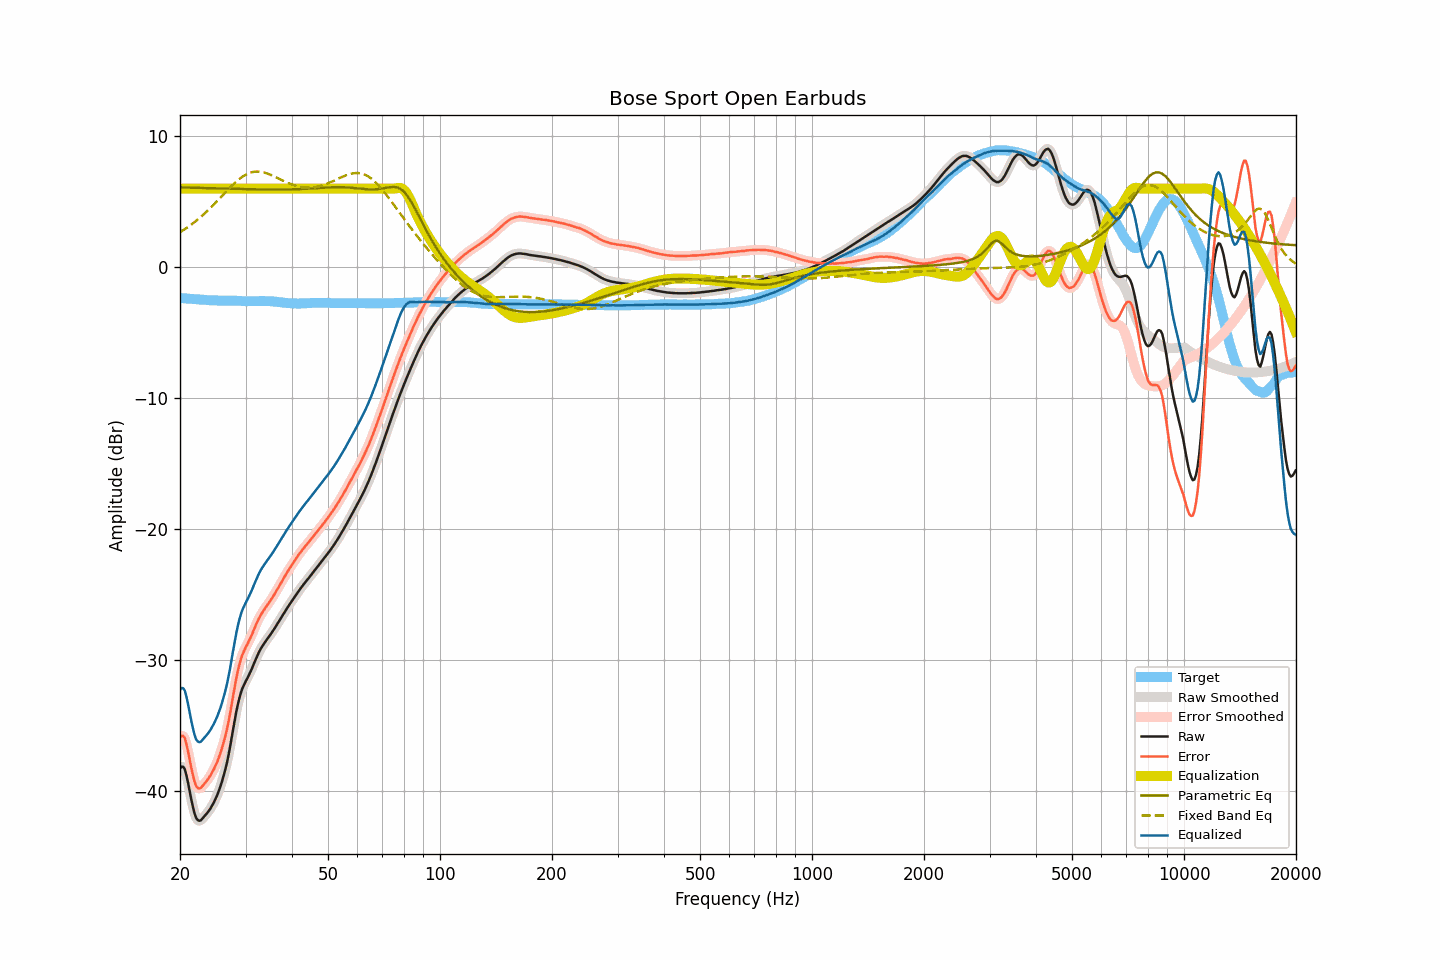

Data behind this chart, as committed beside it:
frequency, raw, smoothed, error, error_smoothed, equalization, parametric_eq, fixed_band_eq, equalized_raw, equalized_smoothed, target
20.00, -38.27, -38.25, -35.92, -35.91, 6.00, 6.09, 2.68, -32.27, -32.25, -2.34
20.20, -38.12, -38.12, -35.76, -35.77, 6.00, 6.09, 2.75, -32.12, -32.12, -2.35
20.40, -38.14, -38.16, -35.78, -35.80, 6.00, 6.09, 2.83, -32.14, -32.16, -2.36
20.61, -38.32, -38.37, -35.95, -36.00, 6.00, 6.09, 2.91, -32.32, -32.37, -2.37
20.81, -38.79, -38.78, -36.41, -36.40, 6.00, 6.08, 2.99, -32.79, -32.78, -2.38
21.02, -39.35, -39.35, -36.95, -36.95, 6.00, 6.08, 3.08, -33.35, -33.35, -2.39
21.23, -39.98, -39.98, -37.58, -37.57, 6.00, 6.08, 3.16, -33.98, -33.98, -2.40
21.44, -40.61, -40.60, -38.20, -38.19, 6.00, 6.07, 3.25, -34.61, -34.60, -2.41
21.66, -41.17, -41.18, -38.75, -38.76, 6.00, 6.07, 3.35, -35.17, -35.18, -2.42
21.87, -41.67, -41.66, -39.24, -39.23, 6.00, 6.07, 3.44, -35.67, -35.66, -2.43
22.09, -42.03, -42.00, -39.59, -39.56, 6.00, 6.06, 3.54, -36.03, -36.00, -2.44
22.31, -42.20, -42.20, -39.74, -39.75, 6.00, 6.06, 3.64, -36.20, -36.20, -2.45
22.54, -42.26, -42.26, -39.79, -39.79, 6.00, 6.06, 3.74, -36.26, -36.26, -2.46
22.76, -42.22, -42.20, -39.74, -39.73, 6.00, 6.06, 3.85, -36.22, -36.20, -2.47
22.99, -42.08, -42.09, -39.60, -39.62, 6.00, 6.05, 3.96, -36.08, -36.09, -2.47
23.22, -41.94, -41.95, -39.45, -39.47, 6.00, 6.05, 4.07, -35.94, -35.95, -2.48
23.45, -41.80, -41.80, -39.30, -39.31, 6.00, 6.05, 4.18, -35.80, -35.80, -2.49
23.69, -41.65, -41.65, -39.15, -39.15, 6.00, 6.04, 4.30, -35.65, -35.65, -2.50
23.92, -41.49, -41.49, -38.97, -38.97, 6.00, 6.04, 4.41, -35.49, -35.49, -2.51
24.16, -41.31, -41.30, -38.78, -38.78, 6.00, 6.04, 4.53, -35.31, -35.30, -2.52
24.40, -41.09, -41.10, -38.56, -38.57, 6.00, 6.03, 4.66, -35.09, -35.10, -2.53
24.65, -40.87, -40.87, -38.34, -38.34, 6.00, 6.03, 4.78, -34.87, -34.87, -2.53
24.89, -40.61, -40.62, -38.08, -38.08, 6.00, 6.03, 4.91, -34.61, -34.62, -2.53
25.14, -40.34, -40.34, -37.81, -37.80, 6.00, 6.02, 5.03, -34.34, -34.34, -2.53
25.39, -40.02, -40.03, -37.48, -37.49, 6.00, 6.02, 5.16, -34.02, -34.03, -2.54
25.65, -39.69, -39.68, -37.15, -37.14, 6.00, 6.02, 5.29, -33.69, -33.68, -2.54
25.91, -39.31, -39.30, -36.76, -36.76, 6.00, 6.01, 5.42, -33.31, -33.30, -2.54
26.16, -38.87, -38.89, -36.33, -36.35, 6.00, 6.01, 5.55, -32.87, -32.89, -2.54
26.43, -38.43, -38.43, -35.89, -35.89, 6.00, 6.01, 5.68, -32.43, -32.43, -2.54
26.69, -37.94, -37.92, -35.39, -35.38, 6.00, 6.00, 5.81, -31.94, -31.92, -2.54
26.96, -37.35, -37.36, -34.81, -34.81, 6.00, 6.00, 5.94, -31.35, -31.36, -2.54
27.23, -36.73, -36.72, -34.18, -34.18, 6.00, 6.00, 6.07, -30.73, -30.72, -2.54
27.50, -36.04, -36.03, -33.50, -33.49, 6.00, 5.99, 6.19, -30.04, -30.03, -2.54
27.77, -35.31, -35.32, -32.76, -32.77, 6.00, 5.99, 6.31, -29.31, -29.32, -2.54
28.05, -34.61, -34.61, -32.06, -32.06, 6.00, 5.99, 6.43, -28.61, -28.61, -2.55
28.33, -33.94, -33.96, -31.39, -31.40, 6.00, 5.98, 6.54, -27.94, -27.96, -2.55
28.62, -33.37, -33.37, -30.80, -30.81, 6.00, 5.98, 6.64, -27.37, -27.37, -2.56
28.90, -32.87, -32.86, -30.30, -30.30, 6.00, 5.98, 6.74, -26.87, -26.86, -2.56
29.19, -32.44, -32.45, -29.86, -29.87, 6.00, 5.97, 6.84, -26.44, -26.45, -2.57
29.48, -32.10, -32.10, -29.51, -29.52, 6.00, 5.97, 6.92, -26.10, -26.10, -2.58
29.78, -31.83, -31.82, -29.25, -29.24, 6.00, 5.97, 7.00, -25.83, -25.82, -2.58
30.08, -31.58, -31.58, -28.99, -28.99, 6.00, 5.96, 7.07, -25.58, -25.58, -2.59
30.38, -31.35, -31.34, -28.76, -28.75, 6.00, 5.96, 7.14, -25.35, -25.34, -2.59
30.68, -31.10, -31.10, -28.50, -28.51, 6.00, 5.96, 7.19, -25.10, -25.10, -2.59
30.99, -30.84, -30.84, -28.25, -28.24, 6.00, 5.96, 7.23, -24.84, -24.84, -2.59
31.30, -30.56, -30.55, -27.97, -27.96, 6.00, 5.95, 7.26, -24.56, -24.55, -2.59
31.61, -30.25, -30.26, -27.65, -27.67, 6.00, 5.95, 7.29, -24.25, -24.26, -2.59
31.93, -29.96, -29.96, -27.38, -27.37, 6.00, 5.95, 7.30, -23.96, -23.96, -2.58
32.24, -29.66, -29.67, -27.08, -27.09, 6.00, 5.95, 7.31, -23.66, -23.67, -2.58
32.57, -29.41, -29.41, -26.83, -26.83, 6.00, 5.94, 7.30, -23.41, -23.41, -2.58
32.89, -29.18, -29.18, -26.60, -26.60, 6.00, 5.94, 7.29, -23.18, -23.18, -2.57
33.22, -28.97, -28.97, -26.39, -26.39, 6.00, 5.94, 7.27, -22.97, -22.97, -2.57
33.55, -28.78, -28.78, -26.20, -26.20, 6.00, 5.94, 7.24, -22.78, -22.78, -2.57
33.89, -28.60, -28.60, -26.01, -26.02, 6.00, 5.94, 7.21, -22.60, -22.60, -2.58
34.23, -28.43, -28.43, -25.85, -25.84, 6.00, 5.93, 7.17, -22.43, -22.43, -2.58
34.57, -28.26, -28.26, -25.67, -25.67, 6.00, 5.93, 7.12, -22.26, -22.26, -2.58
34.92, -28.09, -28.09, -25.50, -25.49, 6.00, 5.93, 7.08, -22.09, -22.09, -2.59
35.27, -27.91, -27.91, -25.31, -25.31, 6.00, 5.93, 7.02, -21.91, -21.91, -2.60
35.62, -27.73, -27.73, -25.12, -25.11, 6.00, 5.93, 6.97, -21.73, -21.73, -2.61
35.97, -27.54, -27.53, -24.91, -24.91, 6.00, 5.93, 6.91, -21.54, -21.53, -2.62
... 635 more rows
